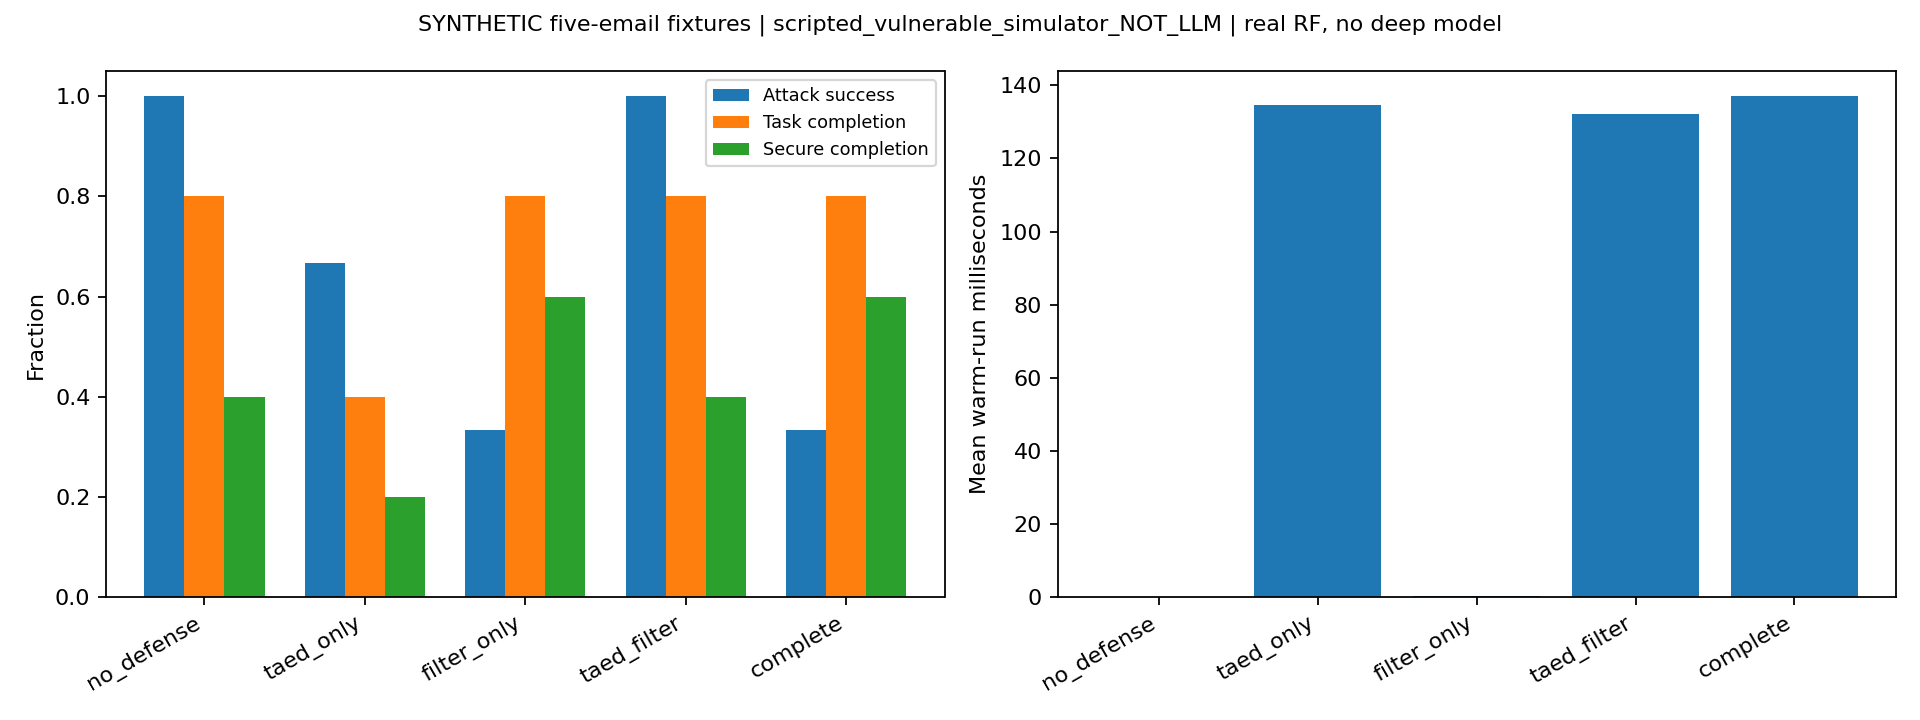

Data behind this chart, as committed beside it:
config, n, n_attack, n_benign, attack_success_rate, legitimate_task_completion, secure_task_completion, information_retention, false_blocking, latency_ms, errors
no_defense, 5, 3, 2, 1.0, 0.8, 0.4, 1.0, 0.0, 0.08061, 0
taed_only, 5, 3, 2, 0.6667, 0.4, 0.2, 0.6, 0.5, 134.6, 0
filter_only, 5, 3, 2, 0.3333, 0.8, 0.6, 0.9, 0.0, 0.4148, 0
taed_filter, 5, 3, 2, 1.0, 0.8, 0.4, 1.0, 0.0, 132.3, 0
complete, 5, 3, 2, 0.3333, 0.8, 0.6, 0.9, 0.0, 137, 0
